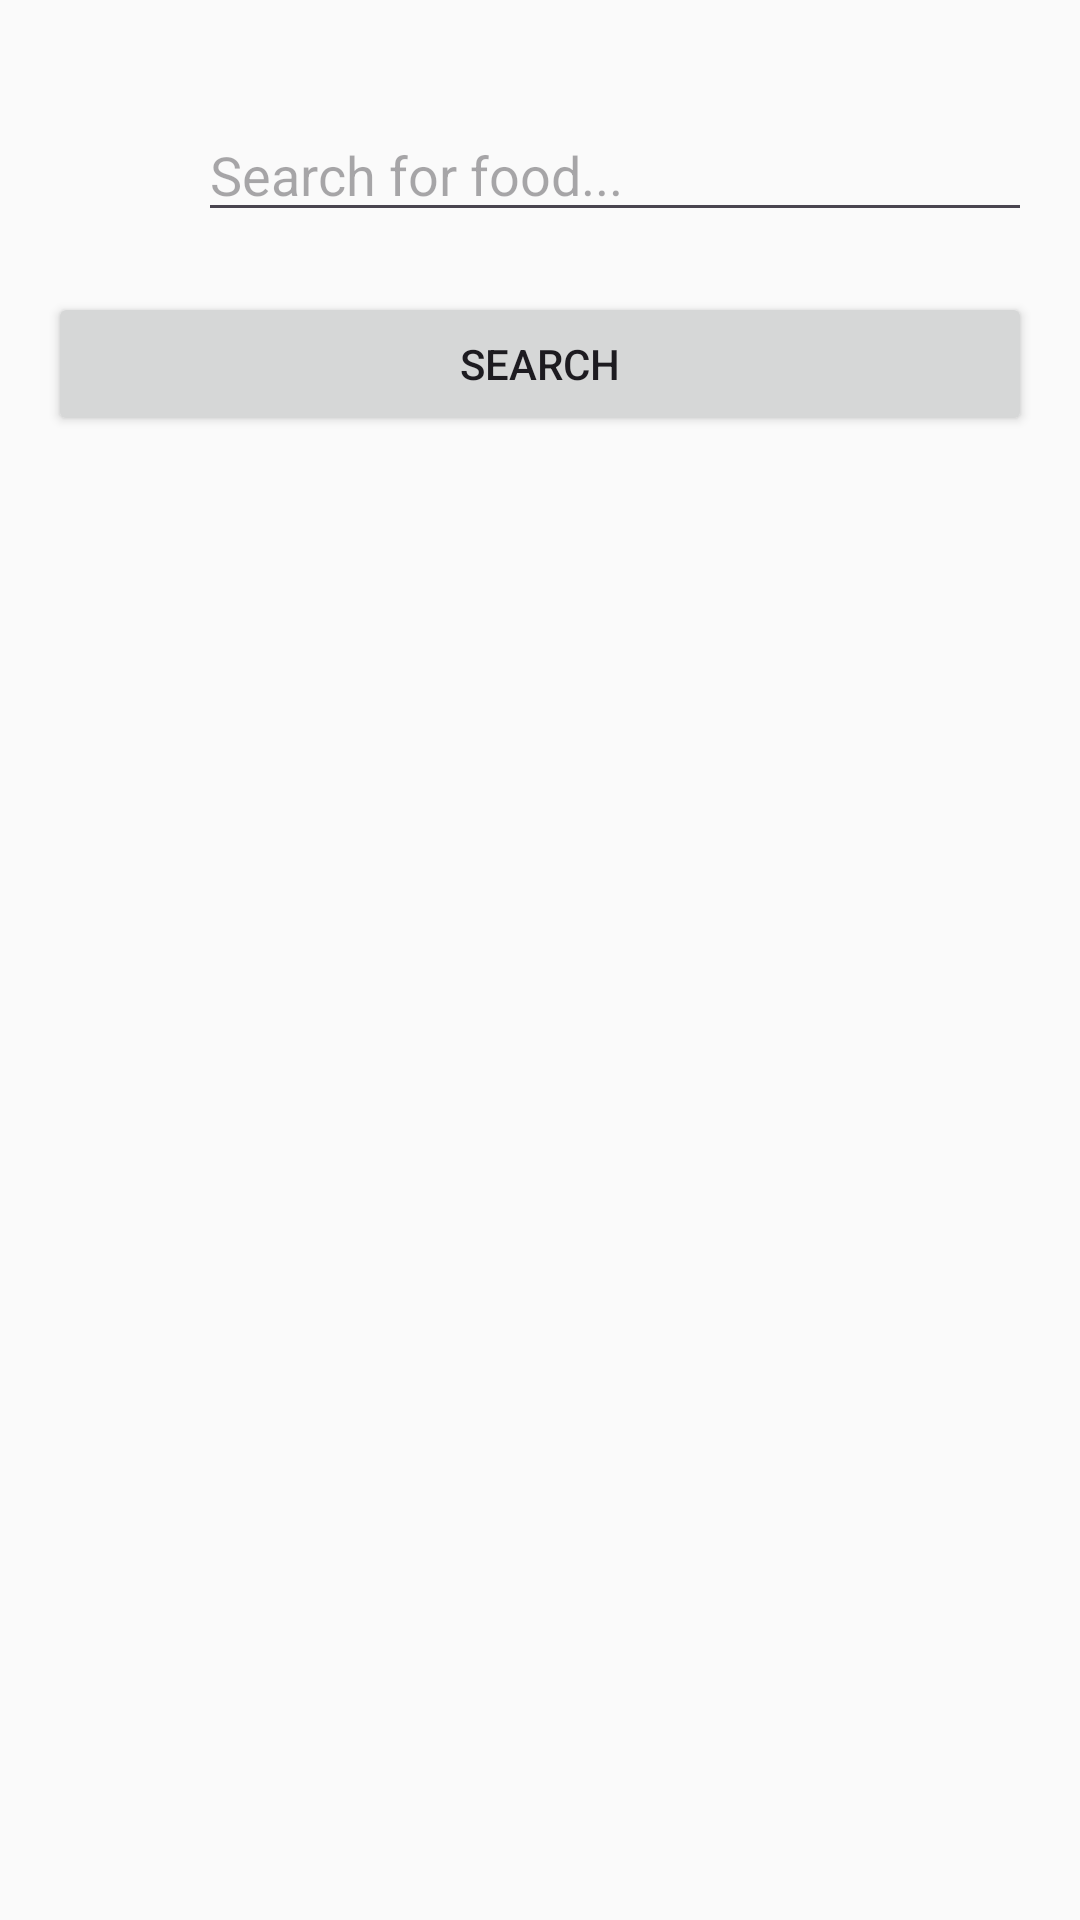

Android layout source for this screen:
<!-- AndroidManifest.xml: application theme Theme.NutriLab -->
<!-- res/layout/activity_search.xml -->
<?xml version="1.0" encoding="utf-8"?>
<LinearLayout
    xmlns:android="http://schemas.android.com/apk/res/android"
    xmlns:app="http://schemas.android.com/apk/res-auto"
    android:layout_width="match_parent"
    android:layout_height="match_parent"
    android:orientation="vertical"
    android:padding="16dp"
    android:background="#FAFAFA">

    <androidx.constraintlayout.widget.ConstraintLayout
        android:id="@+id/constraint5"
        android:layout_width="match_parent"
        android:layout_height="wrap_content">

        <ImageView
            android:id="@+id/btnBack"
            android:layout_width="25dp"
            android:layout_height="25dp"
            android:src="@drawable/back_arrow_navigation_svgrepo_com"
            app:layout_constraintStart_toStartOf="parent"
            app:layout_constraintTop_toTopOf="parent"
            app:layout_constraintBottom_toBottomOf="parent"
            android:layout_marginTop="20dp"
            android:layout_marginBottom="15dp"/>


        <EditText
            android:id="@+id/searchBar"
            android:layout_width="match_parent"
            android:layout_height="wrap_content"
            android:hint="Search for food..."
            app:layout_constraintStart_toStartOf="parent"
            app:layout_constraintTop_toTopOf="parent"
            app:layout_constraintEnd_toEndOf="parent"
            app:layout_constraintBottom_toBottomOf="parent"
            android:layout_marginStart="50dp"
            android:layout_marginTop="20dp"
            android:layout_marginBottom="20dp"/>

    </androidx.constraintlayout.widget.ConstraintLayout>

    <Button
        android:id="@+id/searchButton"
        android:layout_width="match_parent"
        android:layout_height="wrap_content"
        android:text="Search" />

    <ListView
        android:id="@+id/resultsList"
        android:layout_width="match_parent"
        android:layout_height="0dp"
        android:layout_weight="1" />

</LinearLayout>
<!-- resources referenced by this layout -->
<resources>
  <style name="Theme.NutriLab" parent="Base.Theme.NutriLab" />
  <style name="Base.Theme.NutriLab" parent="Theme.Material3.DayNight.NoActionBar">
          
          
      </style>
</resources>
